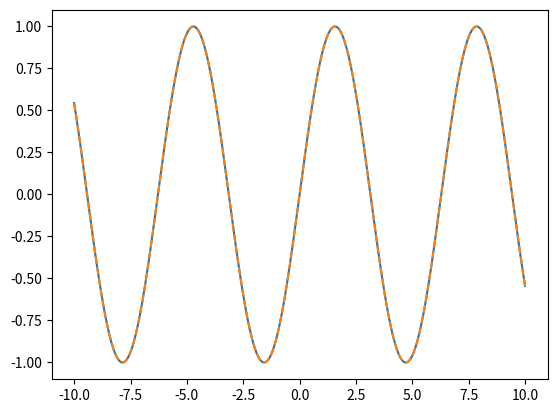

Reproduce this figure in Python.
import numpy as np
import matplotlib.pyplot as plt

t = np.linspace(-10,10,1000)

s = np.sin(t)
c = np.cos(t-np.pi/2)

plt.plot(t,s)
plt.plot(t,c,'--')
plt.show()